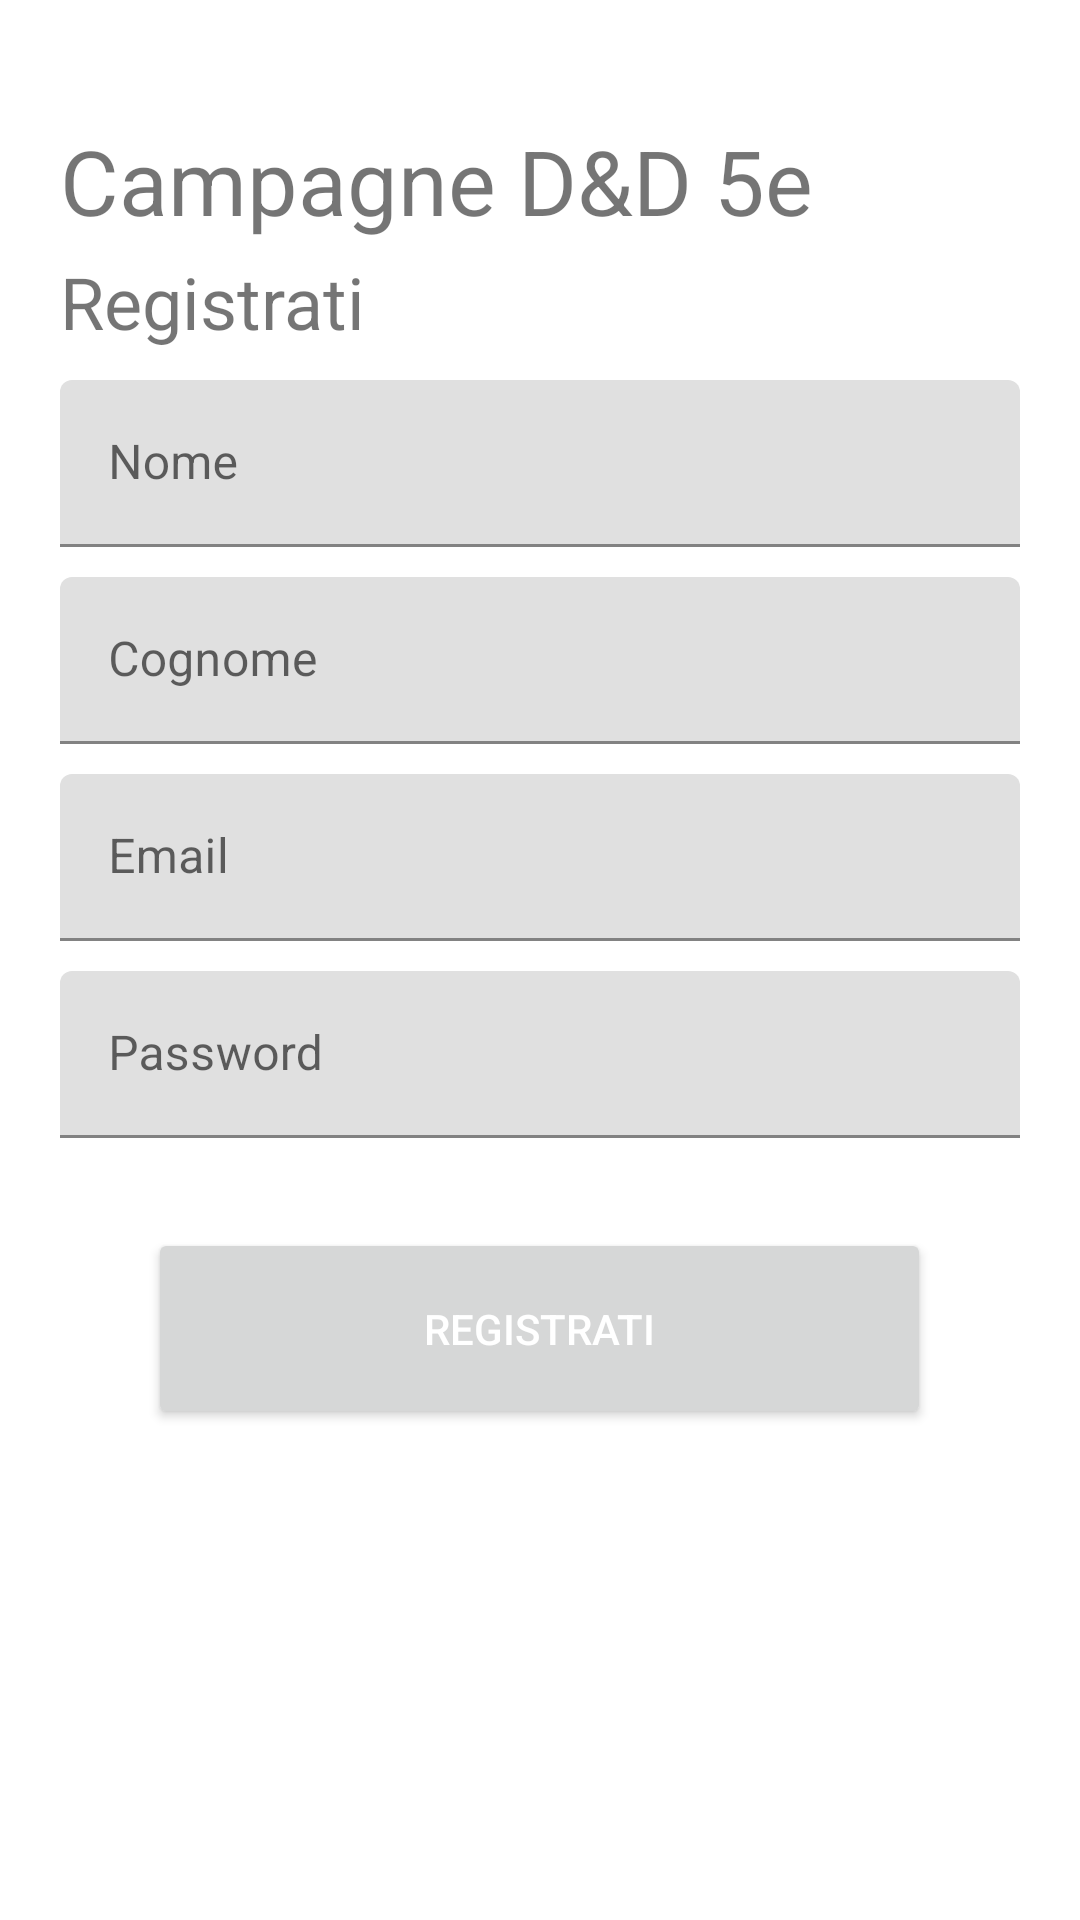

Here is an Android app screen rendered from its layout file. Give the layout XML and the strings, colors and styles it references.
<!-- AndroidManifest.xml: application theme Theme.Progetto_DD -->
<!-- res/layout/activity_registrazione.xml -->
<?xml version="1.0" encoding="utf-8"?>
<ScrollView xmlns:android="http://schemas.android.com/apk/res/android"
    xmlns:app="http://schemas.android.com/apk/res-auto"
    xmlns:tools="http://schemas.android.com/tools"
    android:layout_width="match_parent"
    android:layout_height="match_parent"
    android:id="@+id/registrati"
    tools:context=".RegistrazioneActivity"
    >
    <LinearLayout
        android:layout_width="match_parent"
        android:layout_height="wrap_content"
        android:orientation="vertical"
        android:padding="20dp">

        <TextView
            android:id="@+id/titolo"
            android:layout_width="wrap_content"
            android:layout_height="wrap_content"
            android:layout_marginTop="20dp"
            android:text="@string/titolo"
            android:textSize="30sp"
            app:layout_constraintLeft_toLeftOf="parent"
            app:layout_constraintRight_toRightOf="parent"
            app:layout_constraintTop_toTopOf="parent" />

        <TextView
            android:id="@+id/textRegistra"
            android:layout_width="wrap_content"
            android:layout_height="wrap_content"
            android:layout_marginTop="4dp"
            android:text="@string/registrati"
            android:textSize="24sp"
            app:layout_constraintBottom_toBottomOf="parent"
            app:layout_constraintEnd_toEndOf="parent"
            app:layout_constraintHorizontal_bias="0.0"
            app:layout_constraintStart_toStartOf="parent"
            app:layout_constraintTop_toBottomOf="@+id/titolo"
            app:layout_constraintVertical_bias="0.0" />

        <com.google.android.material.textfield.TextInputLayout
            android:layout_width="match_parent"
            android:layout_height="wrap_content"
            android:layout_marginTop="10dp"
            android:hint="@string/nome">

            <com.google.android.material.textfield.TextInputEditText
                android:id="@+id/text_nome"
                android:textColor = "?android:textColorSecondary"
                android:layout_width="match_parent"
                android:layout_height="wrap_content" />
        </com.google.android.material.textfield.TextInputLayout>

        <com.google.android.material.textfield.TextInputLayout
            android:layout_width="match_parent"
            android:textColor = "?android:textColorSecondary"
            android:layout_height="wrap_content"
            android:layout_marginTop="10dp"
            android:hint="@string/cognome">

            <com.google.android.material.textfield.TextInputEditText
                android:id="@+id/text_cognome"
                android:layout_width="match_parent"
                android:layout_height="wrap_content" />
        </com.google.android.material.textfield.TextInputLayout>

        <com.google.android.material.textfield.TextInputLayout
            android:layout_width="match_parent"
            android:layout_height="wrap_content"
            android:layout_marginTop="10dp"
            android:hint="@string/email">

            <com.google.android.material.textfield.TextInputEditText
                android:id="@+id/text_email"
                android:layout_width="match_parent"
                android:textColor = "?android:textColorSecondary"
                android:layout_height="wrap_content"
                android:inputType="textEmailAddress" />
        </com.google.android.material.textfield.TextInputLayout>

        <com.google.android.material.textfield.TextInputLayout
            android:layout_width="match_parent"
            android:layout_height="wrap_content"
            android:layout_marginTop="10dp"
            android:hint="@string/password">

            <com.google.android.material.textfield.TextInputEditText
                android:id="@+id/text_password"
                android:layout_width="match_parent"
                android:textColor = "?android:textColorSecondary"
                android:layout_height="wrap_content"
                android:inputType="textPassword" />
        </com.google.android.material.textfield.TextInputLayout>

        <Button
            android:id="@+id/btn_registra"
            android:layout_width="261dp"
            android:layout_height="67dp"
            android:layout_gravity="center"
            android:layout_marginTop="30dp"
            android:text="@string/registrati"
            android:textColor="@android:color/white"
            app:layout_constraintTop_toBottomOf="@+id/accedi_registrati" />

        <TextView
            android:id="@+id/accedi_registrati"
            android:layout_width="wrap_content"
            android:layout_height="wrap_content"
            android:layout_gravity="center"
            android:layout_marginTop="20dp"
            app:layout_constraintEnd_toEndOf="parent"
            app:layout_constraintStart_toStartOf="parent" />

    </LinearLayout>
</ScrollView>
<!-- resources referenced by this layout -->
<resources>
  <string name="cognome">Cognome</string>
  <string name="email">Email</string>
  <string name="nome">Nome</string>
  <string name="password">Password</string>
  <string name="registrati">Registrati</string>
  <string name="titolo">Campagne D&amp;D 5e</string>
  <style name="Theme.Progetto_DD" parent="Theme.MaterialComponents.DayNight.NoActionBar">
          
          <item name="colorPrimary">#E6AF2E</item> 
          <item name="colorPrimaryVariant">#AD7D1E</item> 
          <item name="colorOnPrimary">@color/white</item>
          
          <item name="colorSecondary">#FF8000</item> 
          <item name="colorSecondaryVariant">#BF5500</item> 
          <item name="colorOnSecondary">@color/black</item>
          
          <item name="android:statusBarColor">?attr/colorPrimaryVariant</item>
          
      </style>
  <color name="white">#FFFFFFFF</color>
  <color name="black">#FF000000</color>
</resources>
